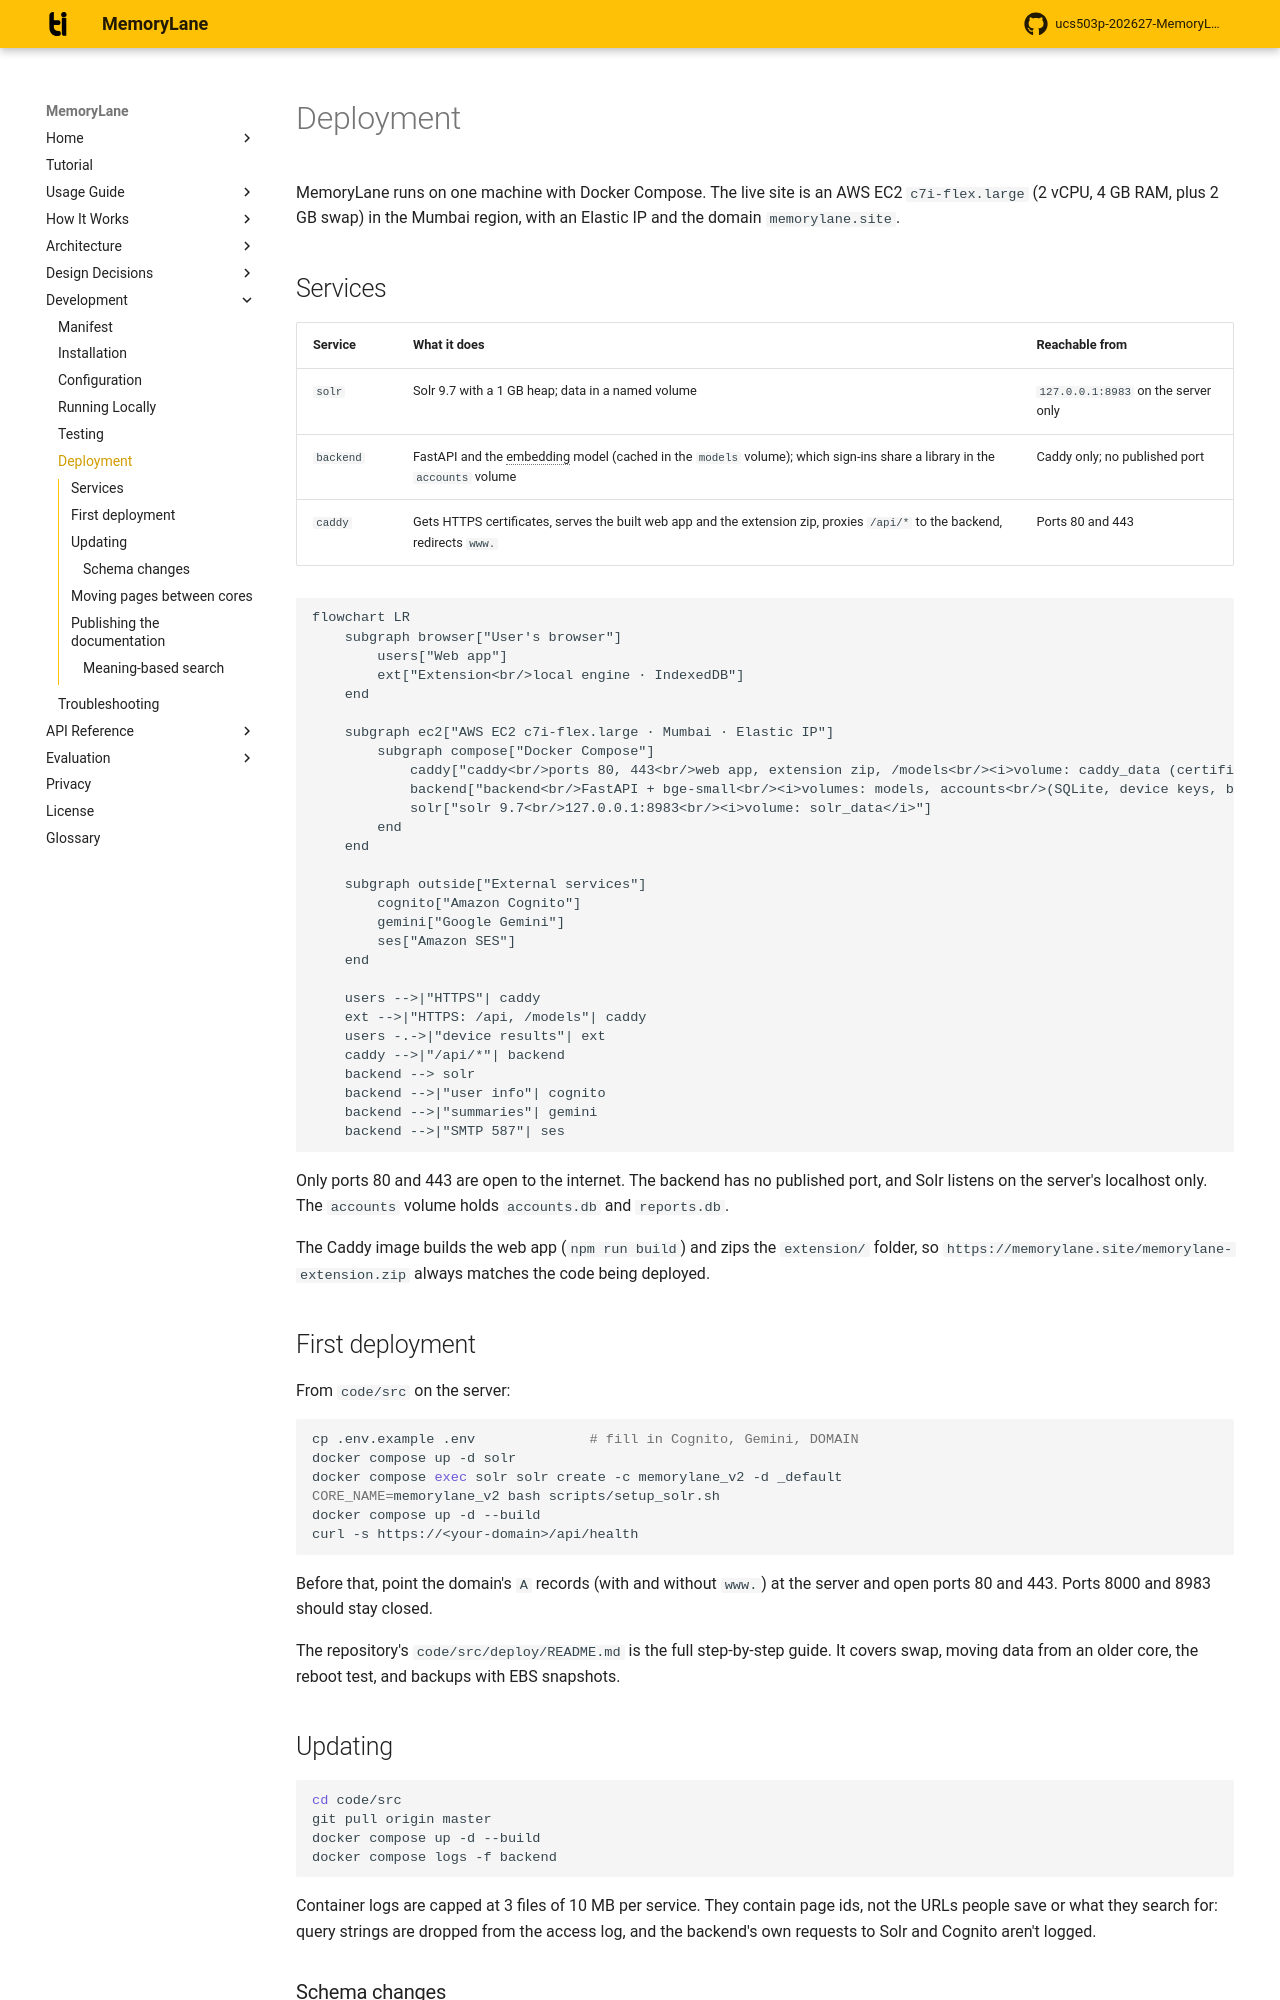

repository: rabeeh18/ucs503p-202627-MemoryLane · page: development/deployment/index.html · generator: mkdocs

# Deployment

MemoryLane runs on one machine with Docker Compose. The live site is an AWS EC2 `c7i-flex.large` (2 vCPU, 4 GB RAM, plus 2 GB swap) in the Mumbai region, with an Elastic IP and the domain `memorylane.site`.

## Services

| Service | What it does | Reachable from |
| --- | --- | --- |
| `solr` | Solr 9.7 with a 1 GB heap; data in a named volume | `127.0.0.1:8983` on the server only |
| `backend` | FastAPI and the embedding model (cached in the `models` volume); which sign-ins share a library in the `accounts` volume | Caddy only; no published port |
| `caddy` | Gets HTTPS certificates, serves the built web app and the extension zip, proxies `/api/*` to the backend, redirects `www.` | Ports 80 and 443 |

```mermaid
flowchart LR
    subgraph browser["User's browser"]
        users["Web app"]
        ext["Extension<br/>local engine · IndexedDB"]
    end

    subgraph ec2["AWS EC2 c7i-flex.large · Mumbai · Elastic IP"]
        subgraph compose["Docker Compose"]
            caddy["caddy<br/>ports 80, 443<br/>web app, extension zip, /models<br/><i>volume: caddy_data (certificates)</i>"]
            backend["backend<br/>FastAPI + bge-small<br/><i>volumes: models, accounts<br/>(SQLite, device keys, backups)</i>"]
            solr["solr 9.7<br/>127.0.0.1:8983<br/><i>volume: solr_data</i>"]
        end
    end

    subgraph outside["External services"]
        cognito["Amazon Cognito"]
        gemini["Google Gemini"]
        ses["Amazon SES"]
    end

    users -->|"HTTPS"| caddy
    ext -->|"HTTPS: /api, /models"| caddy
    users -.->|"device results"| ext
    caddy -->|"/api/*"| backend
    backend --> solr
    backend -->|"user info"| cognito
    backend -->|"summaries"| gemini
    backend -->|"SMTP 587"| ses
```

Only ports 80 and 443 are open to the internet. The backend has no published port, and Solr listens on the server's localhost only. The `accounts` volume holds `accounts.db` and `reports.db`.

The Caddy image builds the web app (`npm run build`) and zips the `extension/` folder, so `https://memorylane.site/memorylane-extension.zip` always matches the code being deployed.

## First deployment

From `code/src` on the server:

```bash
cp .env.example .env              # fill in Cognito, Gemini, DOMAIN
docker compose up -d solr
docker compose exec solr solr create -c memorylane_v2 -d _default
CORE_NAME=memorylane_v2 bash scripts/setup_solr.sh
docker compose up -d --build
curl -s https://<your-domain>/api/health
```

Before that, point the domain's `A` records (with and without `www.`) at the server and open ports 80 and 443. Ports 8000 and 8983 should stay closed.

The repository's `code/src/deploy/README.md` is the full step-by-step guide. It covers swap, moving data from an older core, the reboot test, and backups with EBS snapshots.

## Updating

```bash
cd code/src
git pull origin master
docker compose up -d --build
docker compose logs -f backend
```

Container logs are capped at 3 files of 10 MB per service. They contain page ids, not the URLs people save or what they search for: query strings are dropped from the access log, and the backend's own requests to Solr and Cognito aren't logged.
